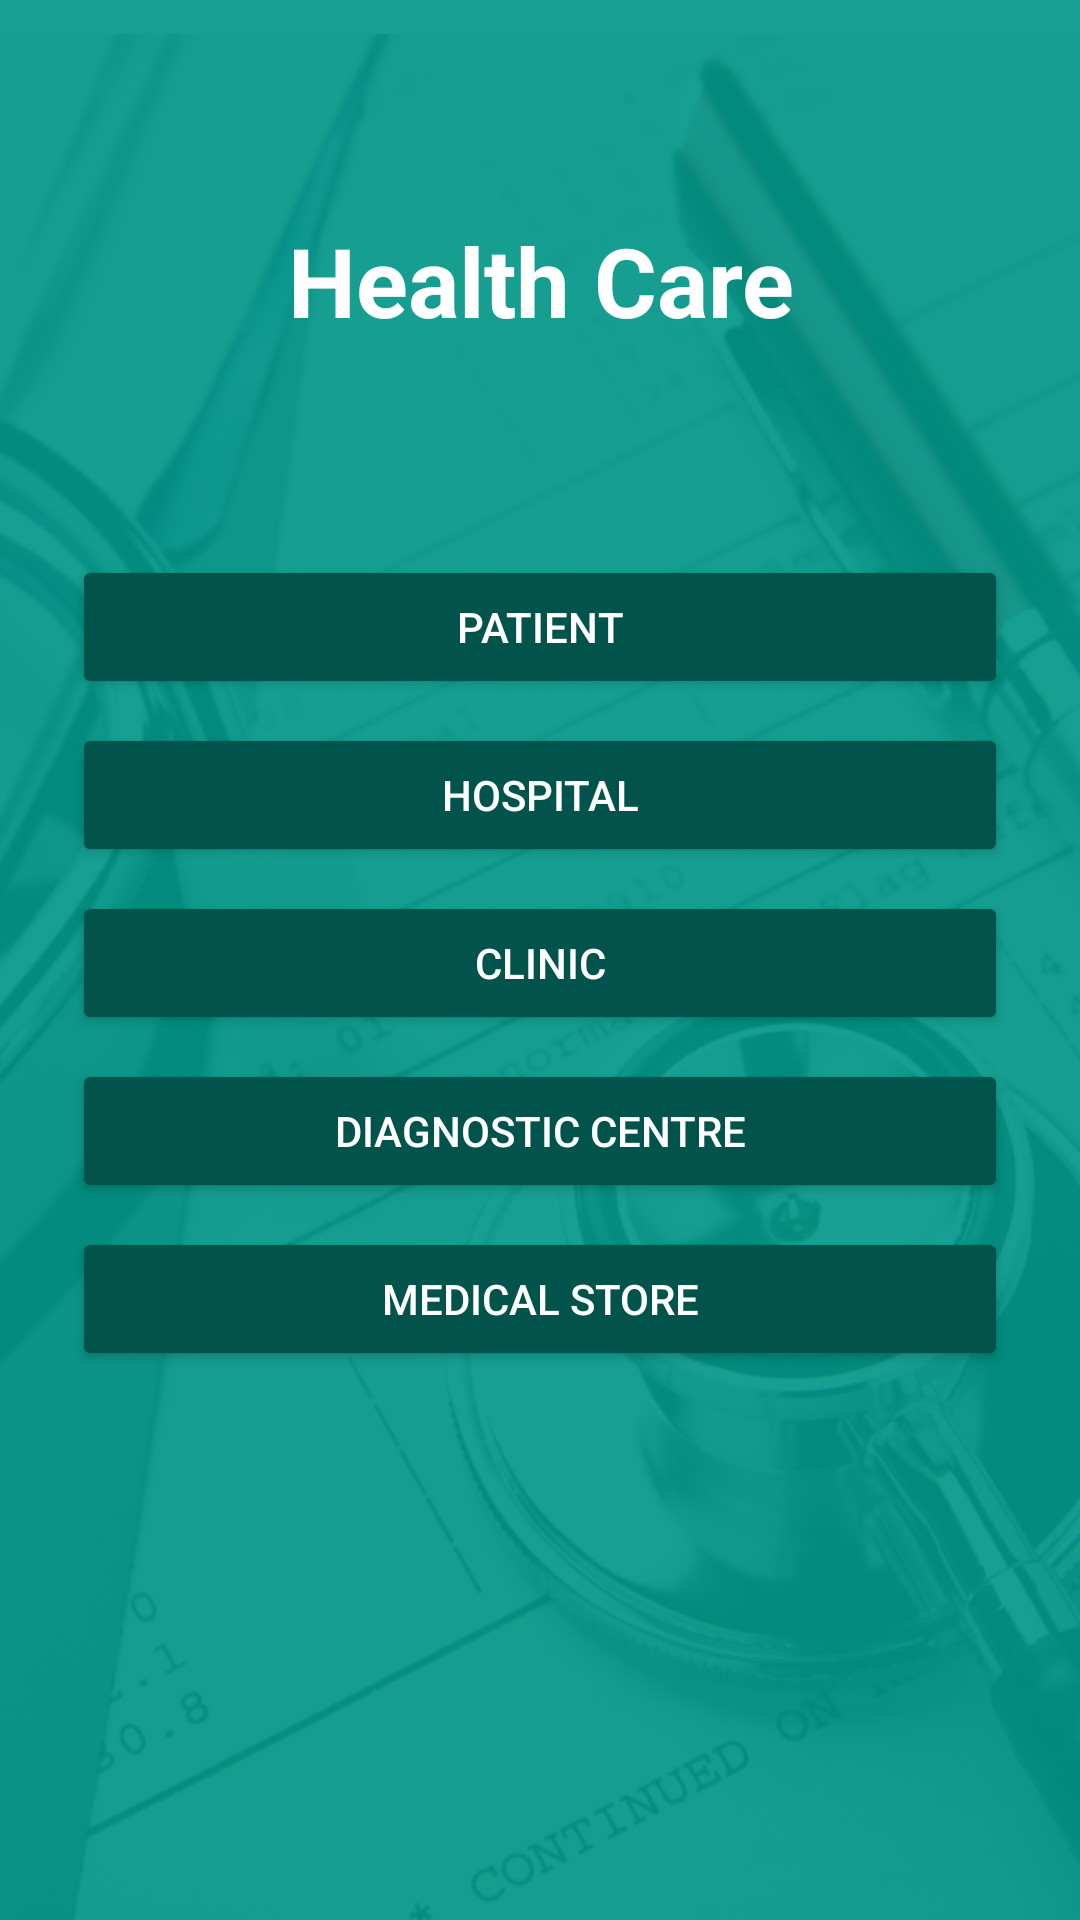

Produce the Android XML layout that renders to this screen, including the resource entries it uses.
<!-- AndroidManifest.xml: activity theme AppTheme.FullScreen -->
<!-- res/layout/activity_start.xml -->
<?xml version="1.0" encoding="utf-8"?>
<layout>

    <android.support.constraint.ConstraintLayout xmlns:android="http://schemas.android.com/apk/res/android"
        xmlns:app="http://schemas.android.com/apk/res-auto"
        xmlns:tools="http://schemas.android.com/tools"
        android:layout_width="match_parent"
        android:layout_height="match_parent"
        android:background="@drawable/start_bg"
        tools:context=".ui.doctor.ui.activities.StartActivity">

        <TextView
            android:id="@+id/textView"
            android:layout_width="wrap_content"
            android:layout_height="wrap_content"
            android:layout_marginLeft="8dp"
            android:layout_marginRight="8dp"
            android:layout_marginTop="72dp"
            android:text="@string/app_name"
            android:textColor="@color/white"
            android:textSize="32sp"
            android:textStyle="bold"
            app:layout_constraintHorizontal_bias="0.502"
            app:layout_constraintLeft_toLeftOf="parent"
            app:layout_constraintRight_toRightOf="parent"
            app:layout_constraintTop_toTopOf="parent" />

        <Button
            android:id="@+id/btn_patient"
            style="@style/YellowButton"
            android:layout_width="0dp"
            android:layout_height="wrap_content"
            android:layout_marginLeft="24dp"
            android:layout_marginRight="24dp"
            android:layout_marginTop="70dp"
            android:enabled="true"
            android:onClick="openLogin"
            android:text="@string/patient"
            app:layout_constraintHorizontal_bias="0.0"
            app:layout_constraintLeft_toLeftOf="parent"
            app:layout_constraintRight_toRightOf="parent"
            app:layout_constraintTop_toBottomOf="@+id/textView" />

        <Button
            android:id="@+id/btn_hospital"
            style="@style/YellowButton"
            android:layout_width="0dp"
            android:layout_height="wrap_content"
            android:layout_marginLeft="24dp"
            android:layout_marginRight="24dp"
            android:layout_marginTop="8dp"
            android:onClick="openLogin"
            android:text="@string/hospital"
            app:layout_constraintHorizontal_bias="0.0"
            app:layout_constraintLeft_toLeftOf="parent"
            app:layout_constraintRight_toRightOf="parent"
            app:layout_constraintTop_toBottomOf="@+id/btn_patient" />

        <Button
            android:id="@+id/btn_clinic"
            style="@style/YellowButton"
            android:layout_width="0dp"
            android:layout_height="wrap_content"
            android:layout_marginLeft="24dp"
            android:layout_marginRight="24dp"
            android:layout_marginTop="8dp"
            android:onClick="openLogin"
            android:text="@string/clinic"
            app:layout_constraintHorizontal_bias="0.0"
            app:layout_constraintLeft_toLeftOf="parent"
            app:layout_constraintRight_toRightOf="parent"
            app:layout_constraintTop_toBottomOf="@+id/btn_hospital" />

        <Button
            android:id="@+id/btn_diagnostic"
            style="@style/YellowButton"
            android:layout_width="0dp"
            android:layout_height="wrap_content"
            android:layout_marginLeft="24dp"
            android:layout_marginRight="24dp"
            android:onClick="openLogin"
            android:layout_marginTop="8dp"
            android:text="@string/diagnostic_centre"
            app:layout_constraintHorizontal_bias="0.0"
            app:layout_constraintLeft_toLeftOf="parent"
            app:layout_constraintRight_toRightOf="parent"
            app:layout_constraintTop_toBottomOf="@+id/btn_clinic" />

        <Button
            android:id="@+id/btn_medical"
            style="@style/YellowButton"
            android:layout_width="0dp"
            android:layout_height="wrap_content"
            android:layout_marginLeft="24dp"
            android:layout_marginRight="24dp"
            android:layout_marginTop="8dp"
            android:onClick="openLogin"
            android:text="@string/medical_store"
            app:layout_constraintHorizontal_bias="0.0"
            app:layout_constraintLeft_toLeftOf="parent"
            app:layout_constraintRight_toRightOf="parent"
            app:layout_constraintTop_toBottomOf="@+id/btn_diagnostic" />
    </android.support.constraint.ConstraintLayout>
</layout>
<!-- resources referenced by this layout -->
<resources>
  <color name="white">#ffffff</color>
  <!-- drawable start_bg: png bitmap (drawable-nodpi, 339380 bytes) -->
  <string name="app_name">Health Care</string>
  <string name="clinic">Clinic</string>
  <string name="diagnostic_centre">Diagnostic Centre</string>
  <string name="hospital">Hospital</string>
  <string name="medical_store">Medical Store</string>
  <string name="patient">Patient</string>
  <style name="YellowButton">
          <item name="backgroundTint">@color/colorAccent</item>
          <item name="android:textColor">@android:color/white</item>
      </style>
  <style name="AppTheme.FullScreen" parent="AppTheme.NoActionBar">
          <item name="android:windowNoTitle">true</item>
          <item name="android:windowFullscreen">true</item>
      </style>
  <color name="colorAccent">#01534b</color>
  <style name="AppTheme.NoActionBar">
          <item name="windowActionBar">false</item>
          <item name="windowNoTitle">true</item>
      </style>
</resources>
